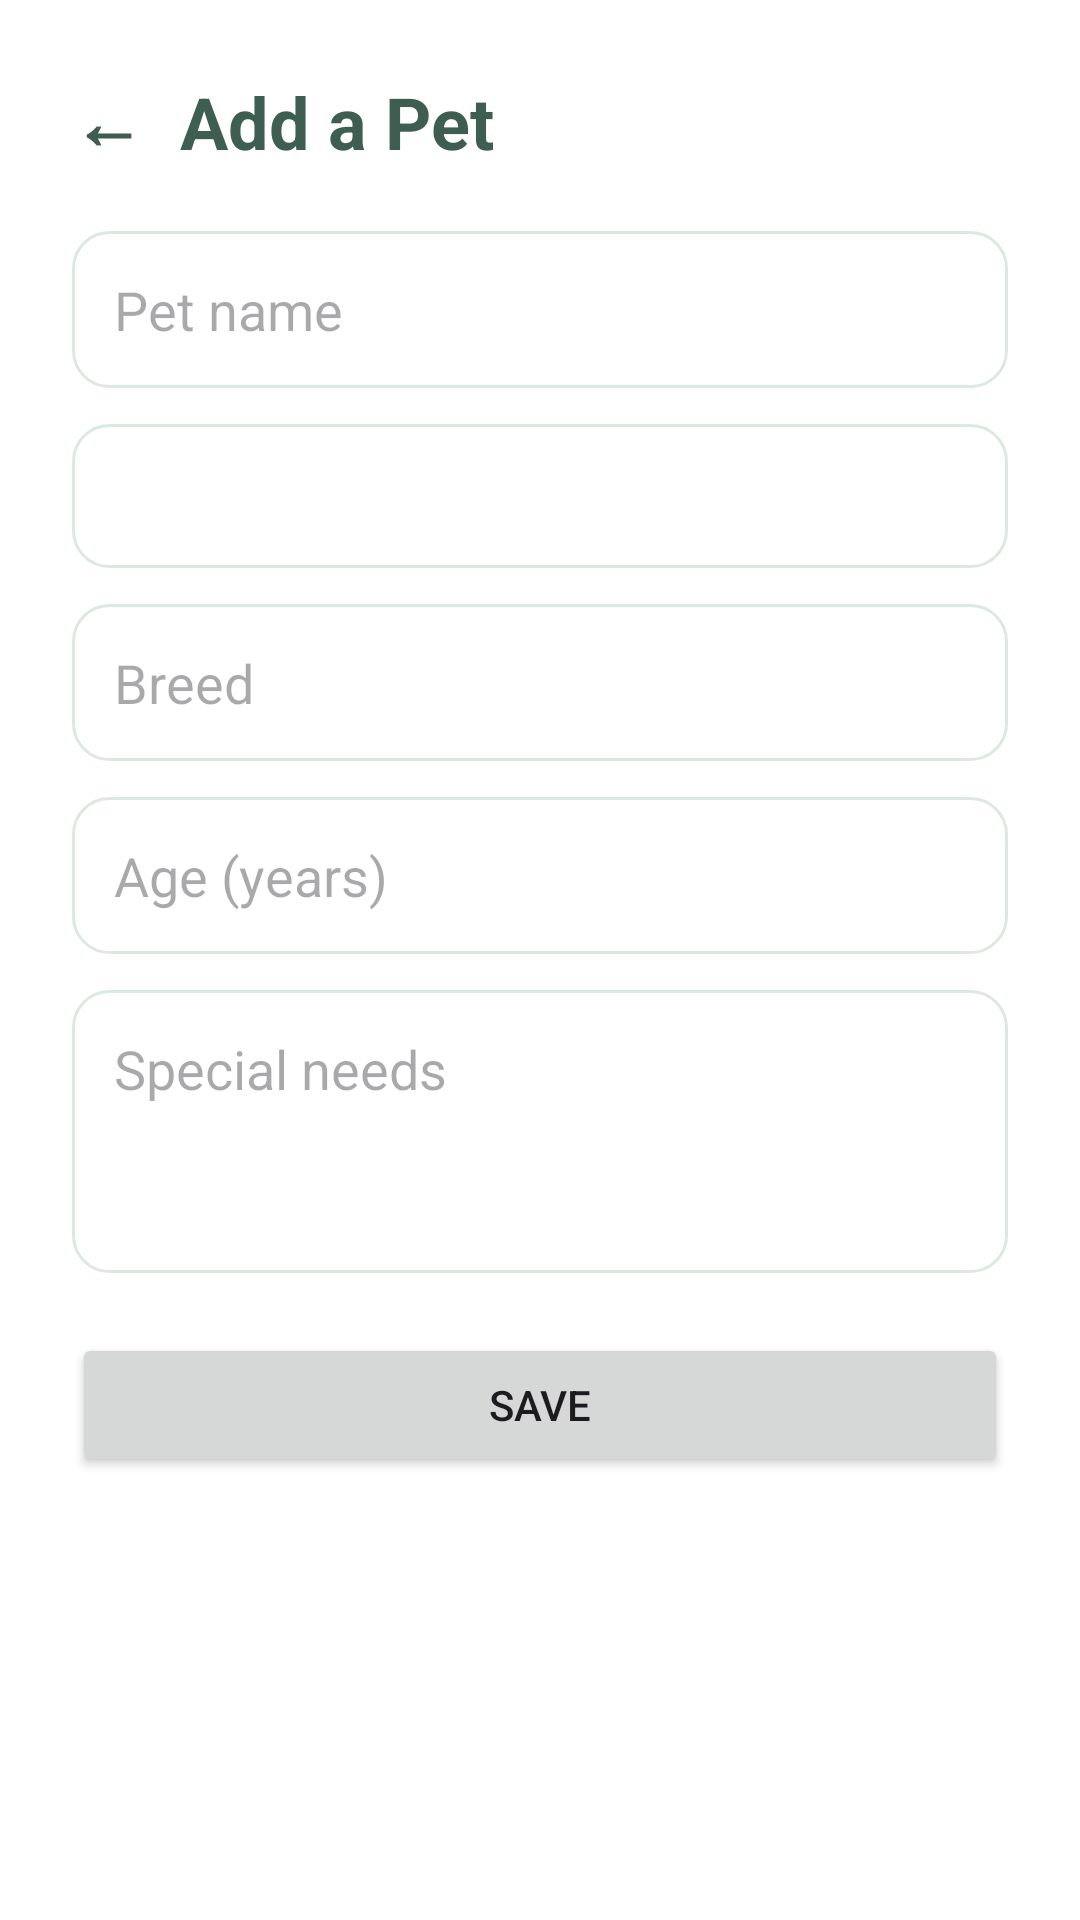

Android layout source for this screen:
<!-- AndroidManifest.xml: application theme Theme.PetCareProject -->
<!-- res/layout/activity_add_edit_pet.xml -->
<?xml version="1.0" encoding="utf-8"?>
<LinearLayout xmlns:android="http://schemas.android.com/apk/res/android"
    android:id="@+id/main"
    android:layout_width="match_parent"
    android:layout_height="match_parent"
    android:background="@color/white"
    android:orientation="vertical">

    <ScrollView
        android:layout_width="match_parent"
        android:layout_height="0dp"
        android:layout_weight="1"
        android:fillViewport="true">

        <LinearLayout
            android:layout_width="match_parent"
            android:layout_height="wrap_content"
            android:orientation="vertical"
            android:padding="24dp">

            <LinearLayout
                android:layout_width="match_parent"
                android:layout_height="wrap_content"
                android:layout_marginBottom="20dp"
                android:gravity="center_vertical"
                android:orientation="horizontal">

                <TextView
                    android:id="@+id/tvBack"
                    android:layout_width="wrap_content"
                    android:layout_height="wrap_content"
                    android:paddingEnd="12dp"
                    android:text="←"
                    android:textColor="@color/green_dark"
                    android:textSize="24sp"
                    android:textStyle="bold" />

                <TextView
                    android:id="@+id/tvTitle"
                    android:layout_width="wrap_content"
                    android:layout_height="wrap_content"
                    android:text="Add a Pet"
                    android:textColor="@color/green_dark"
                    android:textSize="24sp"
                    android:textStyle="bold" />
            </LinearLayout>

            <EditText
                android:id="@+id/etPetName"
                android:layout_width="match_parent"
                android:layout_height="wrap_content"
                android:layout_marginBottom="12dp"
                android:background="@drawable/bg_field"
                android:hint="Pet name"
                android:inputType="textPersonName"
                android:padding="14dp" />

            <Spinner
                android:id="@+id/spSpecies"
                android:layout_width="match_parent"
                android:layout_height="48dp"
                android:layout_marginBottom="12dp"
                android:background="@drawable/bg_field" />

            <EditText
                android:id="@+id/etBreed"
                android:layout_width="match_parent"
                android:layout_height="wrap_content"
                android:layout_marginBottom="12dp"
                android:background="@drawable/bg_field"
                android:hint="Breed"
                android:inputType="text"
                android:padding="14dp" />

            <EditText
                android:id="@+id/etAge"
                android:layout_width="match_parent"
                android:layout_height="wrap_content"
                android:layout_marginBottom="12dp"
                android:background="@drawable/bg_field"
                android:hint="Age (years)"
                android:inputType="number"
                android:padding="14dp" />

            <EditText
                android:id="@+id/etSpecialNeeds"
                android:layout_width="match_parent"
                android:layout_height="wrap_content"
                android:layout_marginBottom="20dp"
                android:background="@drawable/bg_field"
                android:gravity="top"
                android:hint="Special needs"
                android:inputType="textMultiLine"
                android:minLines="3"
                android:padding="14dp" />

            <Button
                android:id="@+id/btnSavePet"
                android:layout_width="match_parent"
                android:layout_height="wrap_content"
                android:text="Save" />
        </LinearLayout>
    </ScrollView>
</LinearLayout>
<!-- resources referenced by this layout -->
<resources>
  <color name="green_dark">#3F5E52</color>
  <color name="white">#FFFFFFFF</color>
  <!-- drawable bg_field (drawable) -->
  <?xml version="1.0" encoding="utf-8"?>
  <shape xmlns:android="http://schemas.android.com/apk/res/android"
      android:shape="rectangle">
      <solid
          android:color="@color/white" />
      <stroke
          android:width="1dp"
          android:color="@color/mint" />
      <corners
          android:radius="12dp" />
  </shape>
  <style name="Theme.PetCareProject" parent="Base.Theme.PetCareProject" />
  <color name="mint">#DCE9E1</color>
  <style name="Base.Theme.PetCareProject" parent="Theme.Material3.DayNight.NoActionBar">
          
          <item name="colorPrimary">@color/green_dark</item>
      </style>
</resources>
